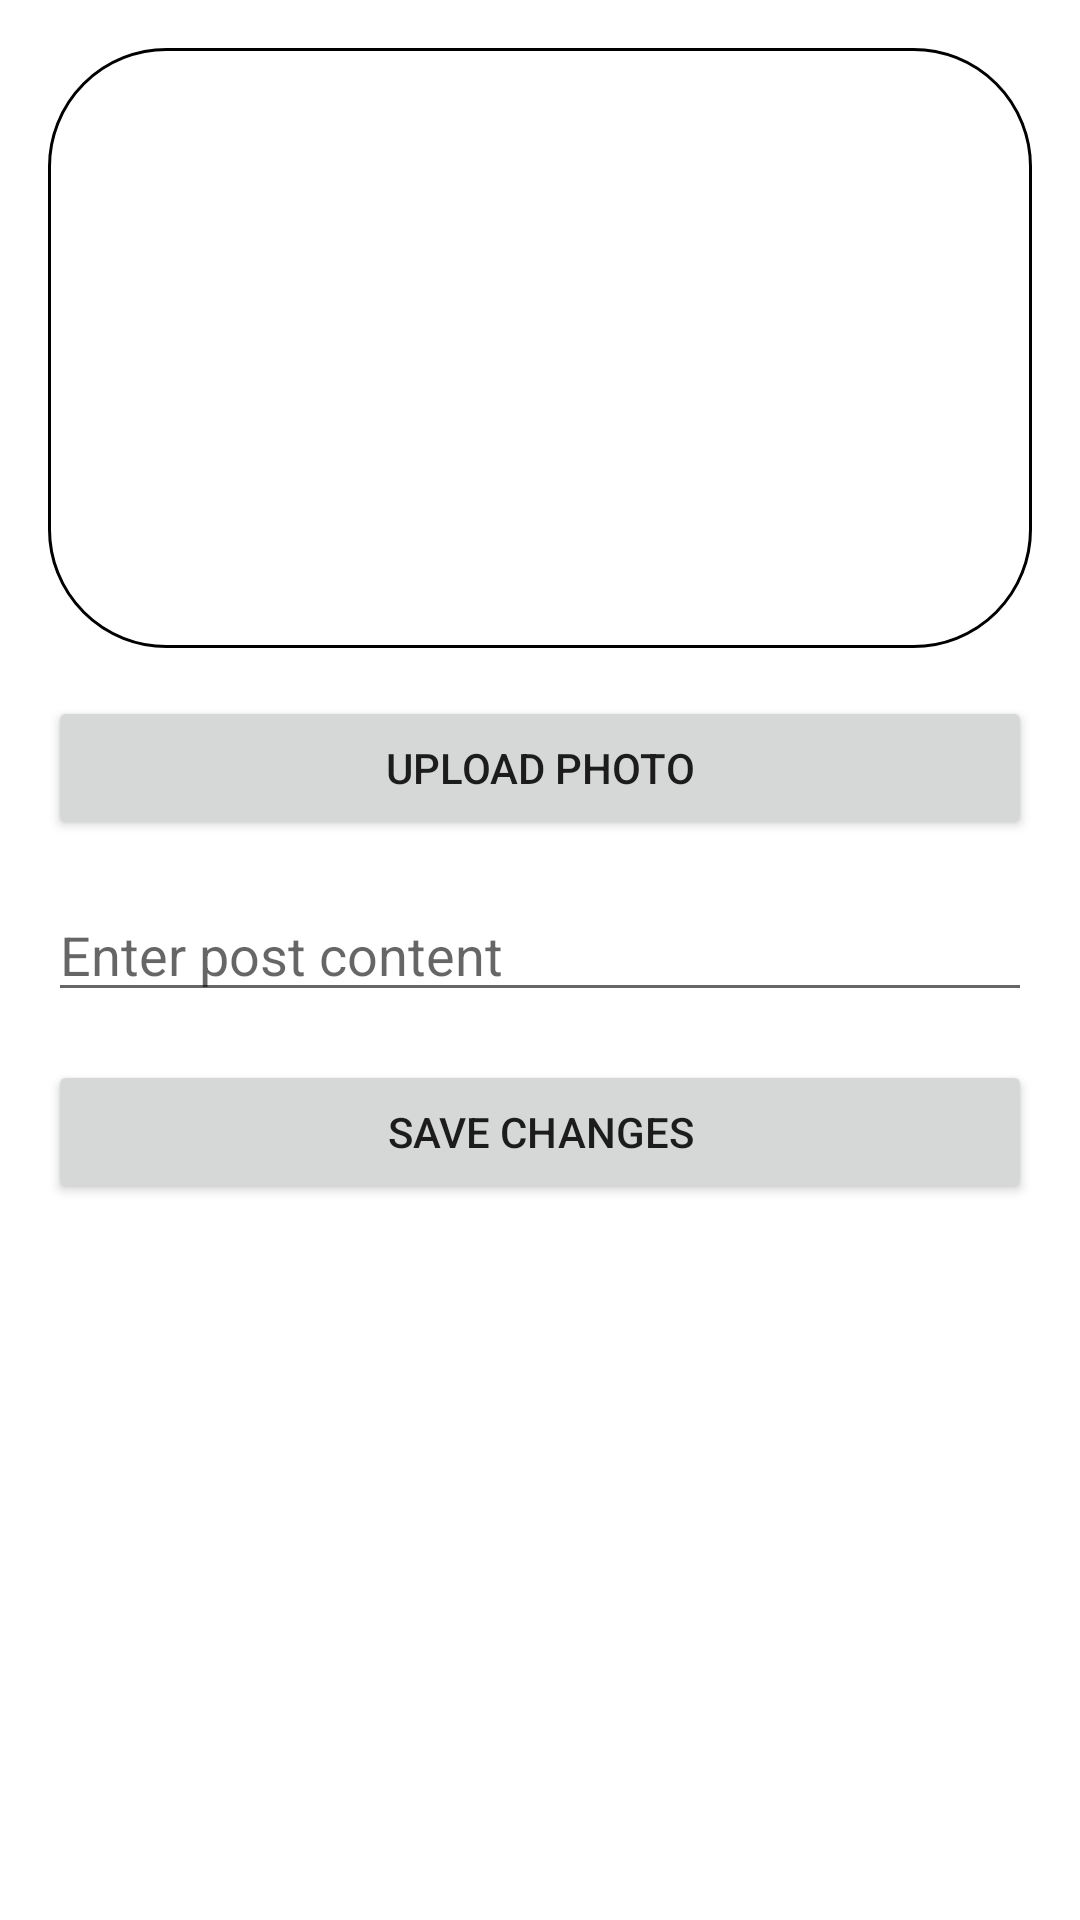

Produce the Android XML layout that renders to this screen, including the resource entries it uses.
<!-- AndroidManifest.xml: application theme Theme.Planto -->
<!-- res/layout/activity_edit_post.xml -->
<LinearLayout xmlns:android="http://schemas.android.com/apk/res/android"
    android:layout_width="match_parent"
    android:layout_height="match_parent"
    android:orientation="vertical"
    android:padding="16dp">

    <ImageView
        android:id="@+id/img_post"
        android:layout_width="match_parent"
        android:layout_height="200dp"
        android:src="@drawable/bg_round_custom"
        android:scaleType="centerCrop"
        android:adjustViewBounds="true" />
    <Button
        android:id="@+id/btn_upload_photo"
        android:layout_width="match_parent"
        android:layout_height="wrap_content"
        android:layout_marginTop="16dp"
        android:text="upload photo" />

    <EditText
        android:id="@+id/edit_post_content"
        android:layout_width="match_parent"
        android:layout_height="wrap_content"
        android:layout_marginTop="16dp"
        android:hint="Enter post content" />

    <Button
        android:id="@+id/btn_save"
        android:layout_width="match_parent"
        android:layout_height="wrap_content"
        android:layout_marginTop="16dp"
        android:text="Save Changes" />

</LinearLayout>
<!-- resources referenced by this layout -->
<resources>
  <!-- drawable bg_round_custom (drawable) -->
  <?xml version="1.0" encoding="utf-8"?>
  <shape
      xmlns:android="http://schemas.android.com/apk/res/android"
      android:shape="rectangle">
      <solid android:color="#fff"/>
      <stroke android:width="1dp"
      android:color="#000000"/>
      <corners android:radius="39dp" />
  </shape>
  <style name="Theme.Planto" parent="Theme.MaterialComponents.DayNight.DarkActionBar">
          
          <item name="colorPrimary">#039469</item>
          <item name="colorPrimaryVariant">#027E5A</item>
          <item name="colorOnPrimary">@color/white</item>
          
          <item name="colorSecondary">@color/teal_200</item>
          <item name="colorSecondaryVariant">@color/teal_700</item>
          <item name="colorOnSecondary">@color/black</item>
          
          <item name="android:statusBarColor">#039469</item>
          
      </style>
  <color name="white">#FFFFFFFF</color>
  <color name="teal_200">#9BE6AD</color>
  <color name="teal_700">#4CBC67</color>
  <color name="black">#FF000000</color>
</resources>
